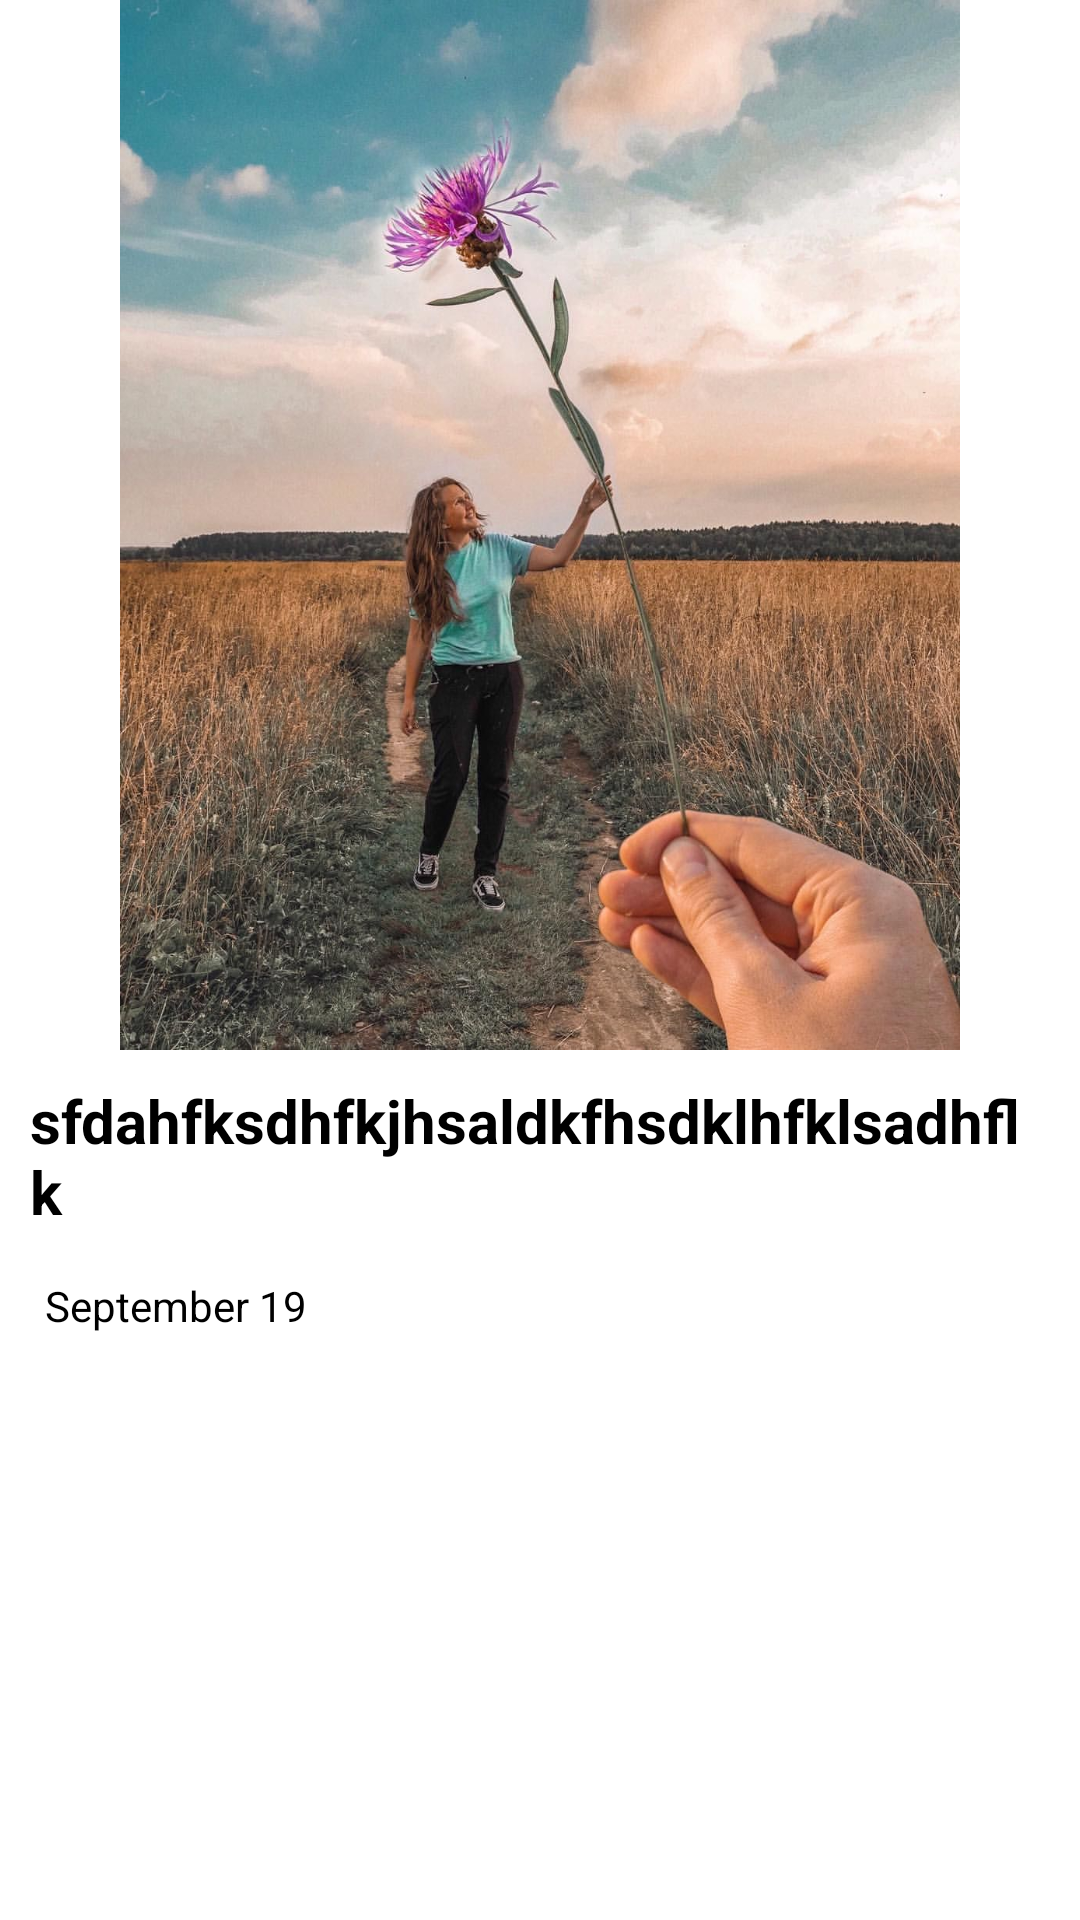

The Android layout XML behind this screen, and the referenced resources:
<!-- AndroidManifest.xml: application theme Theme.Instagram -->
<!-- res/layout/main_item.xml -->
<?xml version="1.0" encoding="utf-8"?>
<androidx.constraintlayout.widget.ConstraintLayout xmlns:android="http://schemas.android.com/apk/res/android"
    android:layout_width="match_parent"
    android:layout_height="wrap_content"
    android:layout_marginVertical="6dp"
    xmlns:app="http://schemas.android.com/apk/res-auto"
    android:background="@color/white">

    <ImageView
        android:id="@+id/first_iv_rv"
        android:layout_width="wrap_content"
        android:layout_height="350dp"
        android:src="@drawable/first"
        app:layout_constraintTop_toTopOf="parent"
        app:layout_constraintStart_toStartOf="parent"
        />
    <TextView
        android:id="@+id/comment_tv_rv"
        android:layout_width="match_parent"
        android:layout_height="wrap_content"
        android:text="sfdahfksdhfkjhsaldkfhsdklhfklsadhflk"
        android:textSize="20sp"
        android:textStyle="bold"
        android:layout_margin="5dp"
        android:textColor="@color/black"
        android:padding="5dp"
        app:layout_constraintTop_toBottomOf="@+id/first_iv_rv"
        app:layout_constraintStart_toStartOf="@+id/first_iv_rv"
        app:layout_constraintEnd_toEndOf="@+id/first_iv_rv"
        />
    <TextView
        android:id="@+id/date_tv_rv"
        android:layout_width="wrap_content"
        android:layout_height="wrap_content"
        android:layout_margin="5dp"
        android:padding="5dp"
        app:layout_constraintTop_toBottomOf="@+id/comment_tv_rv"
        app:layout_constraintStart_toStartOf="@+id/comment_tv_rv"
        android:text="September 19"
        android:textColor="@color/black"


        />


</androidx.constraintlayout.widget.ConstraintLayout>
<!-- resources referenced by this layout -->
<resources>
  <!-- drawable first: jpg bitmap (drawable, 188547 bytes) -->
  <style name="Theme.Instagram" parent="Theme.MaterialComponents.NoActionBar.Bridge">
          
          <item name="colorPrimary">@color/purple_500</item>
          <item name="colorPrimaryVariant">@color/purple_700</item>
          <item name="colorOnPrimary">@color/white</item>
          
          <item name="colorSecondary">@color/teal_200</item>
          <item name="colorSecondaryVariant">@color/teal_700</item>
          <item name="colorOnSecondary">@color/black</item>
          
          <item name="android:statusBarColor" tools:targetApi="l">?attr/colorPrimaryVariant</item>
          
      </style>
  <!-- not gathered from this repository: default colours our renderer supplied (Android Studio template values) -->
  <color name="purple_500">#FF6200EE</color>
  <color name="purple_700">#FF3700B3</color>
  <color name="teal_200">#FF03DAC5</color>
  <color name="teal_700">#FF018786</color>
  <color name="black">#FF000000</color>
  <color name="white">#FFFFFFFF</color>
</resources>
